Run: headless pygame with SDL's dummy video driver; simulated clock (each Clock.tick advances the game by its frame time, no real sleeping); random seed 0; keys injected as events and as key.get_pressed() state; no mouse input.
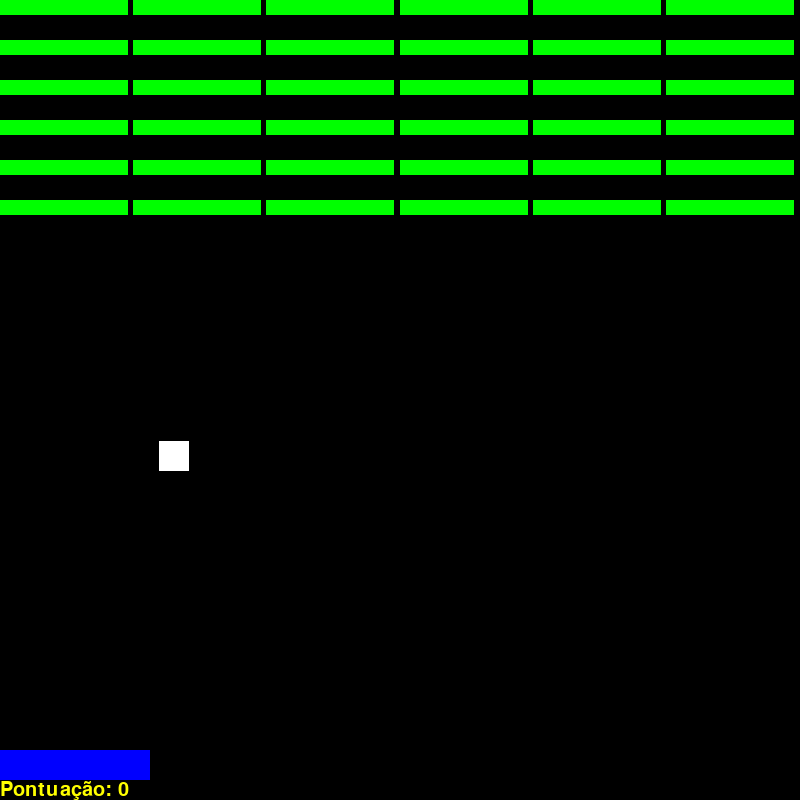
Frame 1 of 4 · flips 1–60 · no input
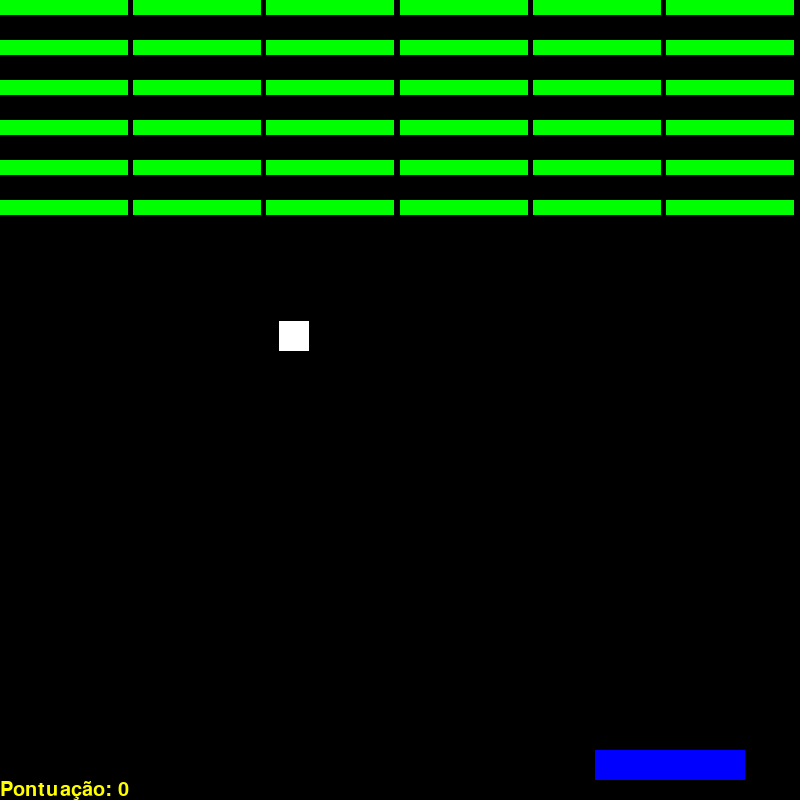
Frame 2 of 4 · flips 61–180 · tapped SPACE, RETURN · held RIGHT (→), D
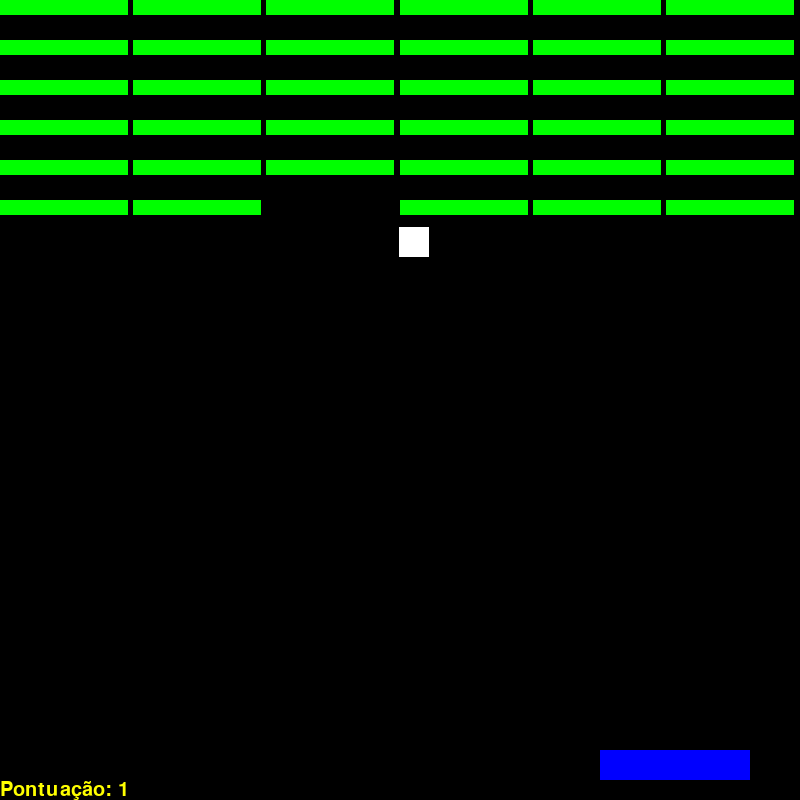
Frame 3 of 4 · flips 181–300 · held DOWN (↓), S
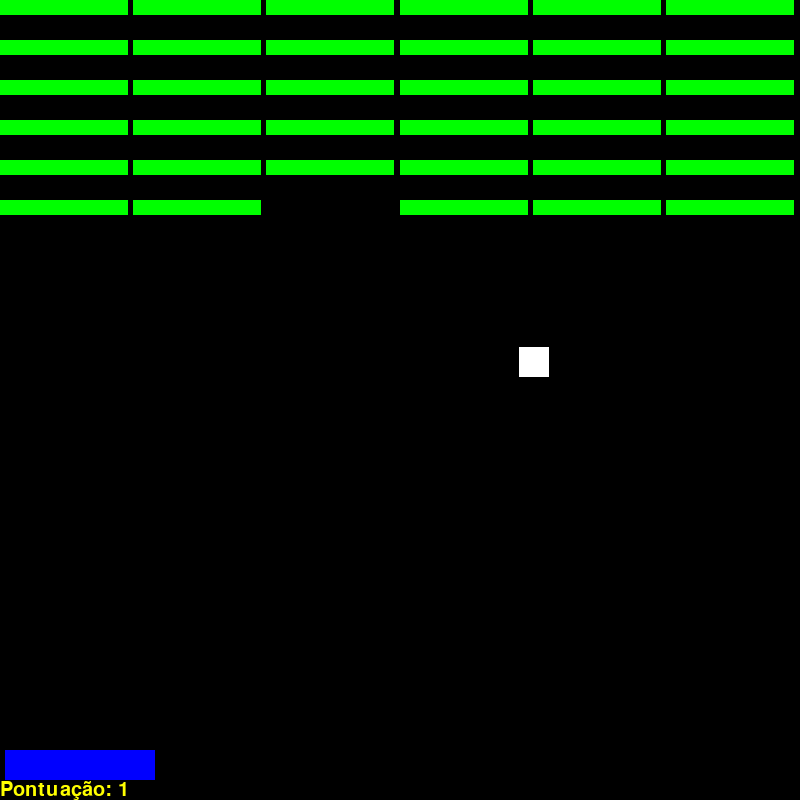
Frame 4 of 4 · flips 301–420 · held LEFT (←), A, UP (↑), W

The pygame program that drew these frames:

import pygame

# pygame setup
pygame.init()

tamanho_tela = (800,800)
tela = pygame.display.set_mode(tamanho_tela)
pygame.display.set_caption("Jogo da Dani")

tamanho_bola = 30
bola = pygame.Rect(100, 500, tamanho_bola, tamanho_bola)


tamanho_jogador = 150
jogador = pygame.Rect(0,750, tamanho_jogador, 30)

qtd_blocos_linha = 6
qtd_linhas = 8

qtd_total_blocos = qtd_blocos_linha * qtd_linhas

cores = {
    "branca": (255, 255, 255),
    "preta": (0, 0, 0),
    "amarela": (255, 255, 0),
    "azul": (0, 0, 255),
    "verde": (0, 255, 0)
}

fim = False
pontuacao = 0
movimento_bola = [1,-1]

def criar_blocos(qtd_blocos_linha, qtd_linhas):
    larguraTela = tamanho_tela[0]
    alturaTela = tamanho_tela[1]
    distanciaBlocos = 5
    larguraBloco = larguraTela / qtd_blocos_linha - distanciaBlocos
    alturaBloco = 15
    distancia_entre_linhas = alturaBloco + 10
    blocos = []

    for j in range(qtd_blocos_linha):
        for i in range(qtd_linhas):
            bloco = pygame.Rect(i * (larguraBloco + distanciaBlocos), j * (alturaBloco + distancia_entre_linhas), larguraBloco, alturaBloco)
            blocos.append(bloco)

    return blocos

def desenhar_inicio():
    tela.fill(cores["preta"])
    pygame.draw.rect(tela, cores["azul"], jogador)
    pygame.draw.rect(tela, cores["branca"], bola)

def desenhar_blocos(blocos):
    for bloco in blocos:
        pygame.draw.rect(tela, cores["verde"], bloco)

def movimentar_jogador(evento):
    if evento[pygame.K_RIGHT]:
        if (jogador.x + tamanho_jogador) < tamanho_tela[0]:
            jogador.x = jogador.x + 5
    if evento[pygame.K_LEFT]:
        if (jogador.x > 0):
            jogador.x = jogador.x - 5

def movimentar_bola(bola):
    movimento = movimento_bola
    bola.x = bola.x + movimento[0]
    bola.y = bola.y + movimento[1]

    if bola.x <= 0:
        movimento[0] = -movimento[0]
    if bola.y <= 0:
        movimento[1] = -movimento[1]
    if (bola.x + tamanho_bola) >= tamanho_tela[0]:
        movimento[0] = -movimento[0]
    if (bola.y+ tamanho_bola) >= tamanho_tela[1]:
        movimento = None

    if jogador.collidepoint(bola.x, bola.y):
        movimento[1] = -movimento[1]

    for bloco in blocos:
        if bloco.collidepoint(bola.x, bola.y):
            blocos.remove(bloco)
            movimento[1] = -movimento[1]

    return movimento

def atualizar_pontuacao(pontuacao):
    fonte = pygame.font.Font(None, 30)
    texto = fonte.render(f"Pontuação: {pontuacao}", 1, cores["amarela"])
    tela.blit(texto, (0, 780))
    if pontuacao >= qtd_total_blocos:
        return True
    else:
        return False

blocos = criar_blocos(qtd_blocos_linha, qtd_linhas)

while not fim:
    desenhar_inicio()
    desenhar_blocos(blocos)
    fim = atualizar_pontuacao(qtd_total_blocos - len(blocos))
    
    for evento in pygame.event.get():
        if evento.type == pygame.QUIT:
            fim = True


    teclas = pygame.key.get_pressed()

    movimento_bola = movimentar_bola(bola)
    movimentar_jogador(teclas)

    if not movimento_bola:
        fim = True

    pygame.time.wait(1)
    pygame.display.flip()


pygame.quit()
